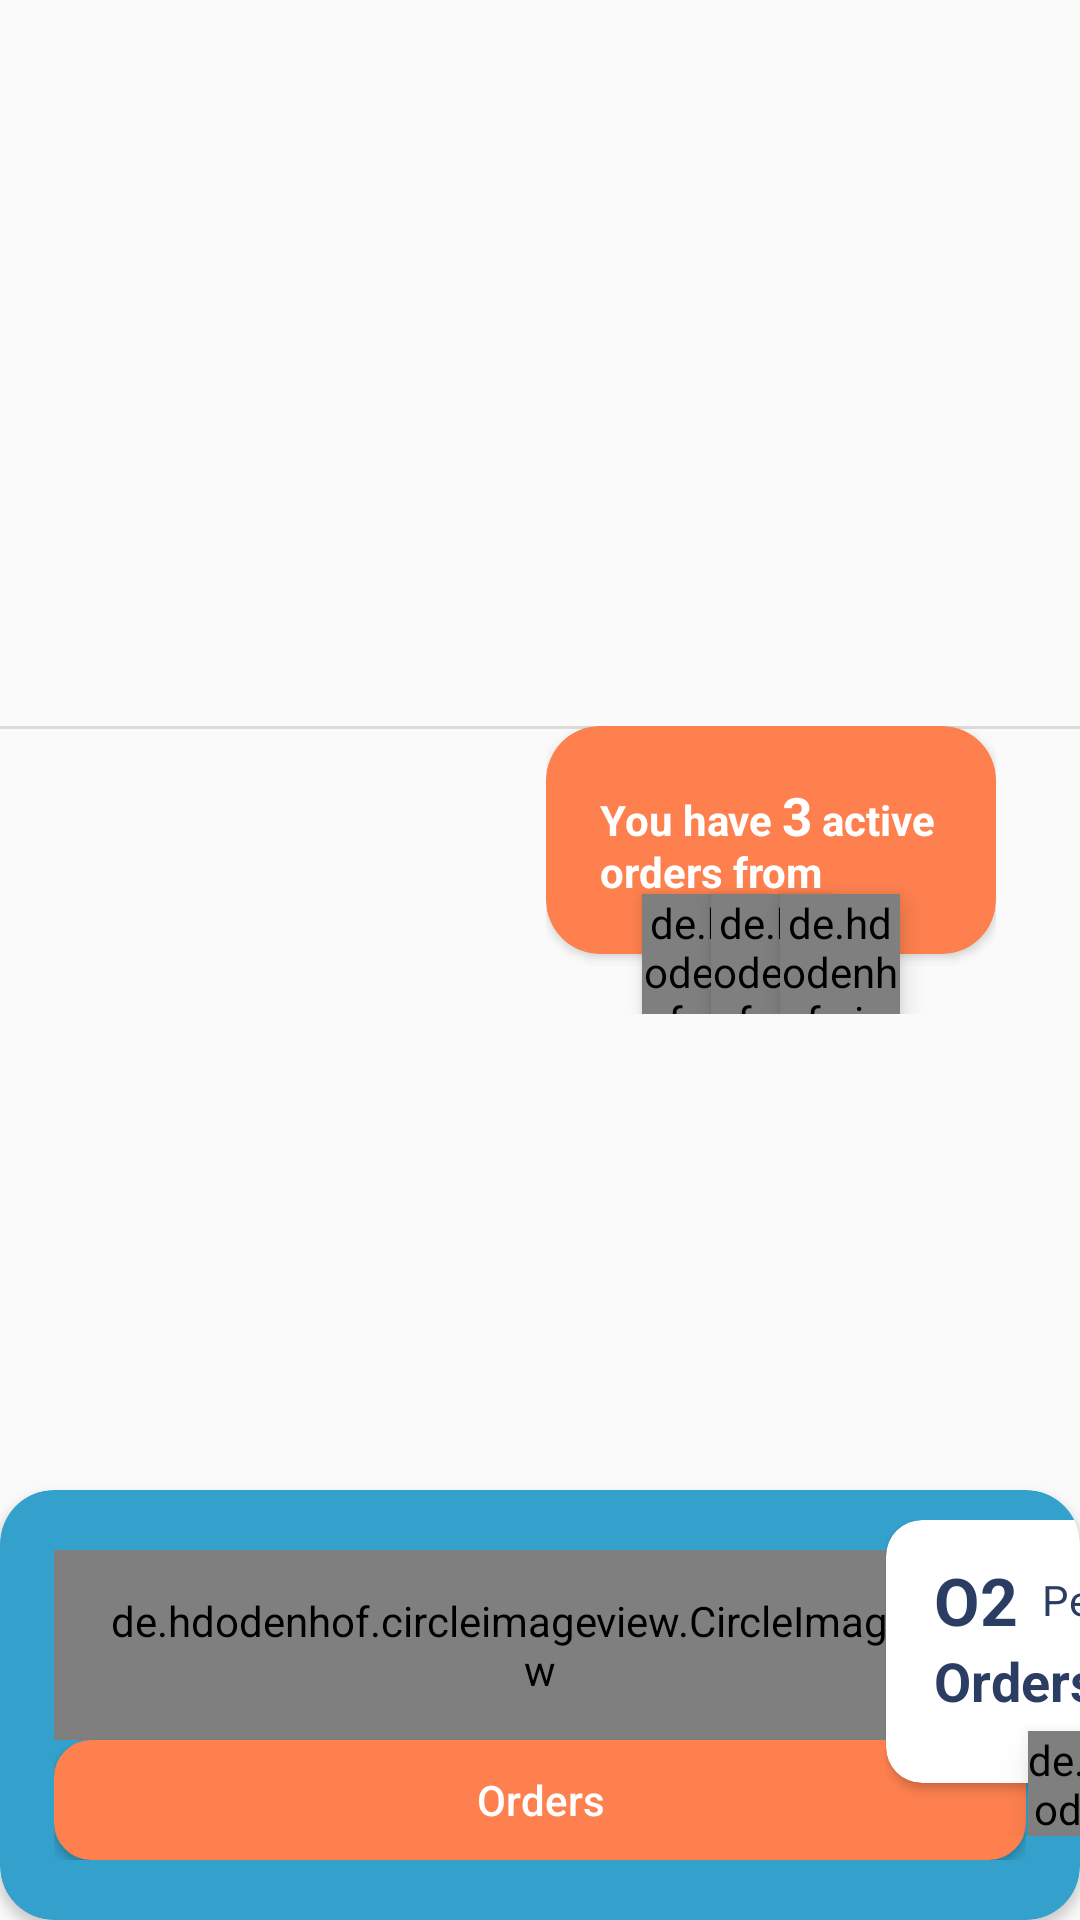

Reconstruct the res/layout file that produces this screen, plus the resources it refers to.
<!-- AndroidManifest.xml: application theme Theme.Infotech -->
<!-- res/layout/first_card_design_layout.xml -->
<androidx.constraintlayout.widget.ConstraintLayout xmlns:tools="http://schemas.android.com/tools"
    android:layout_width="match_parent"
    android:layout_height="wrap_content"
    xmlns:android="http://schemas.android.com/apk/res/android"
    xmlns:app="http://schemas.android.com/apk/res-auto">

    <View
        android:id="@+id/divider2"
        android:layout_width="match_parent"
        android:layout_height="1dp"
        android:background="?android:attr/listDivider"
        app:layout_constraintBottom_toTopOf="@+id/cardView4"
        app:layout_constraintEnd_toEndOf="parent"
        app:layout_constraintStart_toStartOf="parent"
        app:layout_constraintTop_toTopOf="parent"
        android:layout_marginBottom="12dp"/>

    <androidx.constraintlayout.widget.ConstraintLayout

        android:id="@+id/constraintLayout"
        android:layout_width="wrap_content"
        android:layout_height="wrap_content"
        android:layout_marginEnd="28dp"
        android:elevation="12dp"
        app:layout_constraintEnd_toEndOf="parent"
        app:layout_constraintTop_toTopOf="@+id/divider2">

        <androidx.cardview.widget.CardView
            android:id="@+id/cardView3"
            android:layout_width="150dp"
            android:layout_height="wrap_content"
            android:backgroundTint="@color/color_fe804e"
            app:cardCornerRadius="18dp"
            app:layout_constraintEnd_toEndOf="parent"
            app:layout_constraintStart_toStartOf="parent"
            app:layout_constraintTop_toTopOf="parent">

            <TextView
                android:layout_width="wrap_content"
                android:layout_height="wrap_content"
                android:padding="18dp"
                android:text="@string/active_orders_string"
                android:textAlignment="center"
                android:textColor="@color/colorWhite"
                android:textStyle="bold" />

        </androidx.cardview.widget.CardView>


        <de.hdodenhof.circleimageview.CircleImageView
            app:civ_border_color="@color/color_343434"
            app:civ_border_width="2dp"
            android:id="@+id/circleImageView5"
            android:layout_width="40dp"
            android:layout_height="40dp"
            android:layout_marginEnd="32dp"
            android:elevation="5dp"
            android:src="@mipmap/ic_launcher"
            app:layout_constraintBottom_toBottomOf="@+id/cardView3"
            app:layout_constraintEnd_toEndOf="parent"
            app:layout_constraintTop_toBottomOf="@+id/cardView3"
            app:layout_constraintVertical_bias="0.485" />

        <de.hdodenhof.circleimageview.CircleImageView
            app:civ_border_color="@color/color_343434"
            app:civ_border_width="2dp"
            android:id="@+id/circleImageView7"
            android:layout_width="40dp"
            android:layout_height="40dp"
            android:elevation="4dp"
            android:src="@mipmap/ic_launcher"
            app:layout_constraintBottom_toBottomOf="@+id/cardView3"
            app:layout_constraintEnd_toEndOf="@+id/circleImageView5"
            app:layout_constraintStart_toStartOf="@+id/circleImageView6"
            app:layout_constraintTop_toBottomOf="@+id/cardView3" />


        <de.hdodenhof.circleimageview.CircleImageView
            app:civ_border_color="@color/color_343434"
            app:civ_border_width="2dp"
            android:id="@+id/circleImageView6"
            android:layout_width="40dp"
            android:layout_height="40dp"
            android:layout_marginStart="32dp"
            android:elevation="3dp"
            android:src="@mipmap/ic_launcher"
            app:layout_constraintBottom_toBottomOf="@+id/cardView3"
            app:layout_constraintStart_toStartOf="parent"
            app:layout_constraintTop_toBottomOf="@+id/cardView3"
            app:layout_constraintVertical_bias="0.485" />

    </androidx.constraintlayout.widget.ConstraintLayout>

    <androidx.cardview.widget.CardView
        android:id="@+id/cardView4"
        android:layout_width="match_parent"
        android:layout_height="wrap_content"
        android:backgroundTint="@color/color_33a1cc"
        app:cardCornerRadius="18dp"
        app:layout_constraintBottom_toBottomOf="parent"
        app:layout_constraintEnd_toEndOf="parent"
        app:layout_constraintStart_toStartOf="parent"
        app:layout_constraintTop_toTopOf="parent"
        app:layout_constraintVertical_bias="1.0">

        <androidx.constraintlayout.widget.ConstraintLayout
            android:layout_width="match_parent"
            android:layout_height="wrap_content">

            <LinearLayout
                android:id="@+id/linearLayout"
                android:layout_width="wrap_content"
                android:layout_height="wrap_content"
                android:orientation="vertical"
                android:paddingBottom="20dp"
                android:paddingEnd="18dp"
                android:paddingStart="18dp"
                android:paddingTop="20dp"
                app:layout_constraintBottom_toBottomOf="parent"
                app:layout_constraintStart_toStartOf="parent"
                app:layout_constraintTop_toTopOf="parent">


                <de.hdodenhof.circleimageview.CircleImageView
                    android:id="@+id/imageView"
                    android:layout_width="match_parent"
                    android:layout_height="wrap_content"
                    android:padding="14dp"
                    android:src="@drawable/ic_orders_illustration_image" />

                <Button
                    android:background="@drawable/custom_design_first_card_button"
                    android:id="@+id/button"
                    android:layout_width="match_parent"
                    android:layout_height="40dp"
                    android:backgroundTint="@color/color_fe804e"
                    android:text="Orders"
                    android:textAllCaps="false"
                    android:textColor="@color/colorWhite" />

            </LinearLayout>


            <androidx.constraintlayout.widget.ConstraintLayout
                android:layout_width="130dp"
                android:layout_height="wrap_content"
                android:layout_marginBottom="28dp"
                android:layout_marginEnd="28dp"
                app:layout_constraintBottom_toBottomOf="parent"
                app:layout_constraintEnd_toEndOf="parent"
                app:layout_constraintHorizontal_bias="1.0"
                app:layout_constraintStart_toEndOf="@+id/linearLayout">


                <androidx.cardview.widget.CardView
                    android:id="@+id/cardView2"
                    android:layout_width="wrap_content"
                    android:layout_height="wrap_content"
                    android:background="@color/colorWhite"
                    app:cardCornerRadius="12dp"
                    app:layout_constraintEnd_toEndOf="parent"
                    app:layout_constraintStart_toStartOf="parent"
                    app:layout_constraintTop_toTopOf="parent">


                    <LinearLayout
                        android:layout_width="wrap_content"
                        android:layout_height="wrap_content"
                        android:orientation="vertical"
                        android:padding="12dp">

                        <LinearLayout
                            android:layout_width="wrap_content"
                            android:layout_height="wrap_content"
                            android:orientation="horizontal">

                            <TextView
                                android:layout_width="wrap_content"
                                android:layout_height="wrap_content"
                                android:gravity="center_vertical"
                                android:paddingEnd="4dp"
                                android:paddingStart="4dp"
                                android:text="O2"
                                android:textColor="@color/font_color"
                                android:textSize="22sp"
                                android:textStyle="bold" />

                            <TextView
                                android:layout_width="wrap_content"
                                android:layout_height="wrap_content"
                                android:layout_gravity="center_vertical"
                                android:paddingEnd="4dp"
                                android:paddingStart="4dp"
                                android:text="Pending"
                                android:textColor="@color/font_color" />

                        </LinearLayout>


                        <TextView
                            android:layout_width="wrap_content"
                            android:layout_height="wrap_content"
                            android:layout_marginBottom="10dp"
                            android:gravity="center_vertical"
                            android:paddingEnd="4dp"
                            android:paddingStart="4dp"
                            android:text="Orders from"
                            android:textColor="@color/font_color"
                            android:textSize="18sp"
                            android:textStyle="bold" />


                    </LinearLayout>


                </androidx.cardview.widget.CardView>

                <de.hdodenhof.circleimageview.CircleImageView
                    app:civ_border_color="@color/color_343434"
                    app:civ_border_width="2dp"
                    android:id="@+id/circleImageView3"
                    android:layout_width="35dp"
                    android:layout_height="35dp"
                    android:elevation="8dp"
                    android:src="@mipmap/ic_launcher"
                    app:layout_constraintBottom_toBottomOf="@+id/cardView2"
                    app:layout_constraintEnd_toEndOf="parent"
                    app:layout_constraintHorizontal_bias="0.72"
                    app:layout_constraintStart_toStartOf="parent"
                    app:layout_constraintTop_toBottomOf="@+id/cardView2"
                    app:layout_constraintVertical_bias="0.485" />

                <de.hdodenhof.circleimageview.CircleImageView
                    app:civ_border_color="@color/color_343434"
                    app:civ_border_width="2dp"
                    android:id="@+id/circleImageView4"
                    android:layout_width="35dp"
                    android:layout_height="35dp"
                    android:elevation="8dp"
                    android:src="@mipmap/ic_launcher"
                    app:layout_constraintBottom_toBottomOf="@+id/cardView2"
                    app:layout_constraintEnd_toEndOf="parent"
                    app:layout_constraintStart_toStartOf="@+id/cardView2"
                    app:layout_constraintTop_toBottomOf="@+id/cardView2"
                    app:layout_constraintVertical_bias="0.485" />

            </androidx.constraintlayout.widget.ConstraintLayout>


        </androidx.constraintlayout.widget.ConstraintLayout>


    </androidx.cardview.widget.CardView>


</androidx.constraintlayout.widget.ConstraintLayout>
<!-- resources referenced by this layout -->
<resources>
  <color name="colorWhite">#FFFFFF</color>
  <color name="color_33a1cc"> #33A1CC </color>
  <color name="color_343434"> #f43434 </color>
  <color name="color_fe804e"> #FE804E </color>
  <color name="font_color"> #2C3D63 </color>
  <!-- drawable custom_design_first_card_button (drawable) -->
  <?xml version="1.0" encoding="utf-8"?>
  <shape xmlns:android="http://schemas.android.com/apk/res/android"
      android:shape="rectangle">
  
      <corners android:radius="12dp"/>
      <solid android:color="@color/color_fe804e"/>
      <stroke
          android:width="1dp"
          android:color="@color/color_fe804e"/>
  
  
  </shape>
  <!-- drawable ic_orders_illustration_image: vector/xml drawable (drawable, 13360 chars, omitted) -->
  <string name="active_orders_string">You have <big>3</big> <br />active orders from</string>
  <style name="Theme.Infotech" parent="Theme.AppCompat.Light.NoActionBar">
  
          
          <item name="colorPrimaryVariant">@color/colorWhite</item>
  
          <item name="colorOnPrimary">@color/black</item>
  
          
          <item name="colorSecondary">@color/teal_200</item>
          <item name="colorSecondaryVariant">@color/teal_200</item>
          <item name="colorOnSecondary">@color/black</item>
  
          
          <item name="android:statusBarColor" tools:targetApi="l">?attr/colorPrimaryVariant</item>
          <item name="android:windowLightStatusBar" tools:targetApi="23"> true</item>
          
          <item name="colorPrimary">@color/colorPrimary </item>
          <item name="colorPrimaryDark">@color/colorPrimaryDark </item>
          <item name="colorAccent">@color/colorAccent</item>
  
      </style>
  <color name="black">#FF000000</color>
  <color name="teal_200">#FF03DAC5</color>
  <color name="colorPrimary">#FFFFFF</color>
  <color name="colorPrimaryDark">#FFFFFF</color>
  <color name="colorAccent">#278ddc</color>
</resources>
